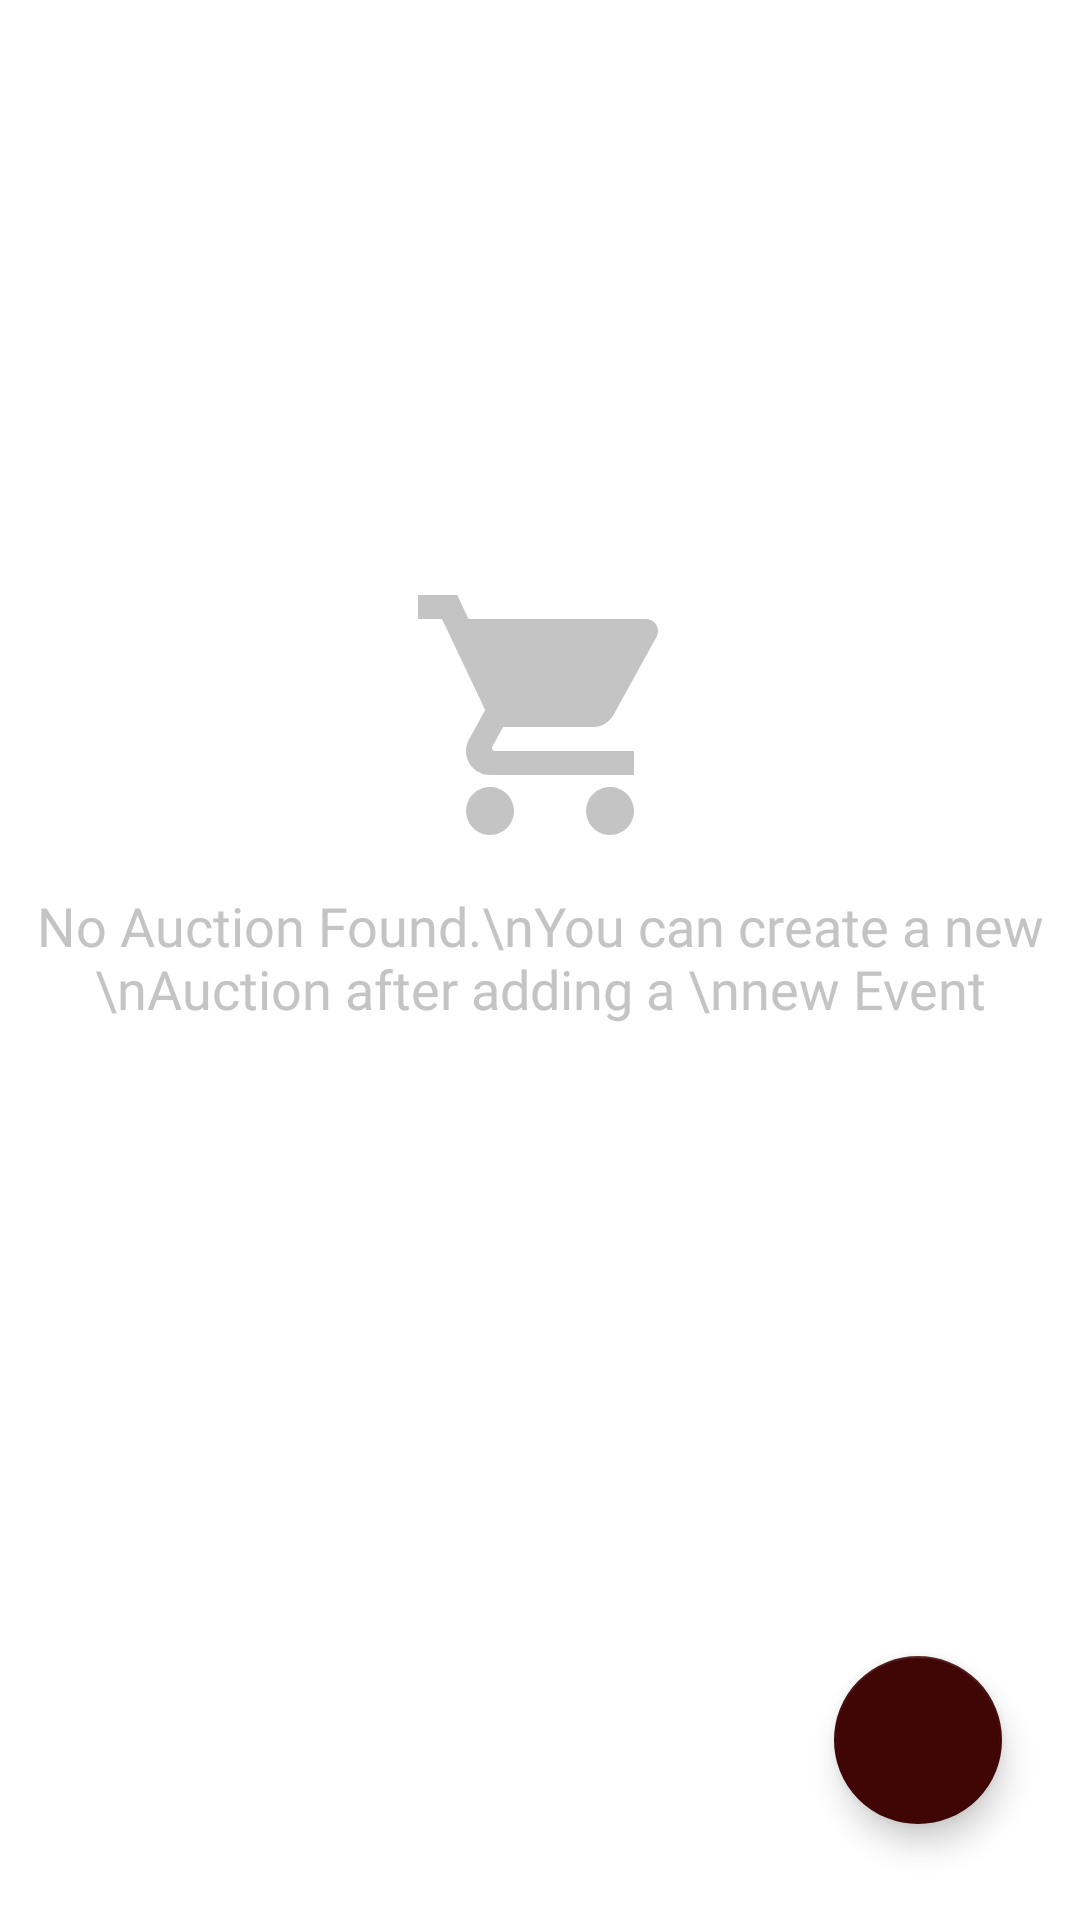

Here is an Android app screen rendered from its layout file. Give the layout XML and the strings, colors and styles it references.
<!-- AndroidManifest.xml: application theme Theme.DuvProject -->
<!-- res/layout/fragment_auctions.xml -->
<androidx.constraintlayout.widget.ConstraintLayout xmlns:android="http://schemas.android.com/apk/res/android"
    xmlns:app="http://schemas.android.com/apk/res-auto"
    xmlns:tools="http://schemas.android.com/tools"
    android:layout_width="match_parent"
    android:layout_height="match_parent"
    tools:context="ui.user.AuctionsFragment">

    <ImageView
        android:id="@+id/action_image_view"
        android:layout_width="wrap_content"
        android:layout_height="wrap_content"
        android:src="@drawable/ic_auction"
        app:layout_constraintBottom_toBottomOf="parent"
        app:layout_constraintEnd_toEndOf="parent"
        app:layout_constraintHorizontal_bias="0.498"
        app:layout_constraintStart_toStartOf="parent"
        app:layout_constraintTop_toTopOf="parent"
        app:layout_constraintVertical_bias="0.354" />

    <TextView
        android:id="@+id/no_auction_found_text_view"
        android:layout_width="wrap_content"
        android:layout_height="wrap_content"
        android:layout_marginTop="18dp"
        android:gravity="center"
        android:textSize="18sp"
        android:fontFamily="@font/roboto"
        android:textColor="@color/light_gray"
        android:text="No Auction Found.\nYou can create a new \nAuction after adding a \nnew Event"
        app:layout_constraintEnd_toEndOf="parent"
        app:layout_constraintStart_toStartOf="parent"
        app:layout_constraintTop_toBottomOf="@+id/action_image_view" />

    <com.google.android.material.floatingactionbutton.FloatingActionButton
        android:layout_width="wrap_content"
        android:layout_height="wrap_content"
        android:layout_marginEnd="@dimen/margin_26dp"
        android:layout_marginBottom="32dp"
        android:src="@drawable/ic_add"
        app:layout_constraintBottom_toBottomOf="parent"
        app:layout_constraintEnd_toEndOf="parent"
        app:tint="@color/white" />

</androidx.constraintlayout.widget.ConstraintLayout>
<!-- resources referenced by this layout -->
<resources>
  <color name="light_gray">#C4C4C4</color>
  <color name="white">#FFFFFFFF</color>
  <dimen name="margin_26dp">26dp</dimen>
  <!-- drawable ic_auction (drawable) -->
  <vector xmlns:android="http://schemas.android.com/apk/res/android"
      android:width="80dp"
      android:height="80dp"
      android:viewportWidth="80"
      android:viewportHeight="80">
    <path
        android:pathData="M24,64C19.6,64 16.04,67.6 16.04,72C16.04,76.4 19.6,80 24,80C28.4,80 32,76.4 32,72C32,67.6 28.4,64 24,64ZM0,0V8H8L22.4,38.36L17,48.16C16.36,49.28 16,50.6 16,52C16,56.4 19.6,60 24,60H72V52H25.68C25.12,52 24.68,51.56 24.68,51L24.8,50.52L28.4,44H58.2C61.2,44 63.84,42.36 65.2,39.88L79.52,13.92C79.84,13.36 80,12.68 80,12C80,9.8 78.2,8 76,8H16.84L13.08,0H0ZM64,64C59.6,64 56.04,67.6 56.04,72C56.04,76.4 59.6,80 64,80C68.4,80 72,76.4 72,72C72,67.6 68.4,64 64,64Z"
        android:fillColor="#C4C4C4"/>
  </vector>
  <style name="Theme.DuvProject" parent="Theme.MaterialComponents.DayNight.DarkActionBar">
          
          <item name="colorPrimary">@color/oxblood_main</item>
          <item name="colorPrimaryVariant">@color/white</item>
          <item name="colorOnPrimary">@color/white</item>
          
          <item name="colorSecondary">@color/oxblood_main</item>
          <item name="colorSecondaryVariant">@color/oxblood_main</item>
          <item name="colorOnSecondary">@color/black</item>
          
          <item name="android:statusBarColor" tools:targetApi="l">?attr/colorPrimaryVariant</item>
          
          <item name="colorControlNormal">@color/black</item>
      </style>
  <color name="oxblood_main">#400606</color>
  <color name="black">#FF000000</color>
</resources>
